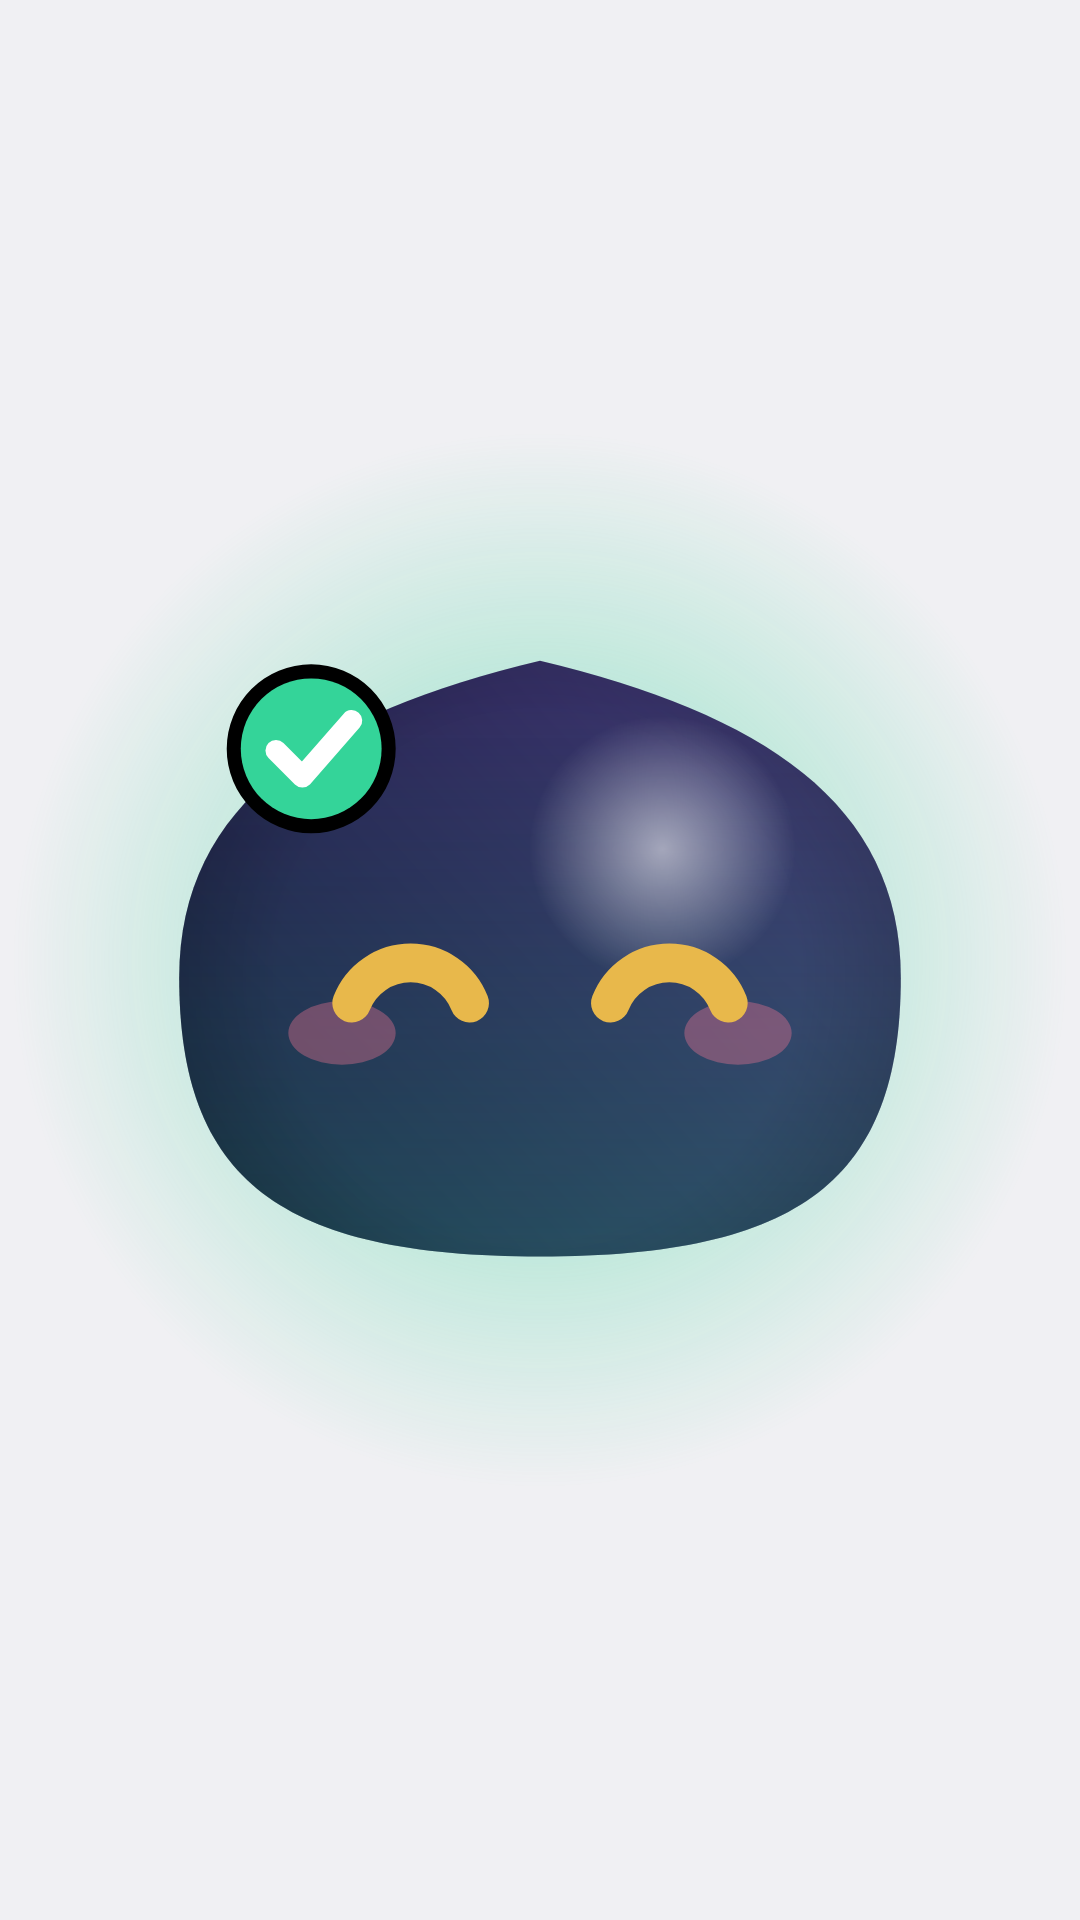

Write the Android layout XML for this screen, with the resource values it uses.
<!-- AndroidManifest.xml: application theme Theme.Bholeynath -->
<!-- res/layout/widget_preview_mood.xml -->
<?xml version="1.0" encoding="utf-8"?>
<FrameLayout xmlns:android="http://schemas.android.com/apk/res/android"
    android:layout_width="match_parent"
    android:layout_height="match_parent"
    android:background="@drawable/widget_card_done">

    <FrameLayout
        android:layout_width="match_parent"
        android:layout_height="match_parent"
        android:layout_margin="1dp"
        android:background="@drawable/widget_tint_done" />

    <ImageView
        android:layout_width="match_parent"
        android:layout_height="match_parent"
        android:importantForAccessibility="no"
        android:padding="4dp"
        android:scaleType="fitCenter"
        android:src="@drawable/preview_narayan_done" />
</FrameLayout>
<!-- resources referenced by this layout -->
<resources>
  <!-- drawable preview_narayan_done (drawable) -->
  <?xml version="1.0" encoding="utf-8"?>
  <layer-list xmlns:android="http://schemas.android.com/apk/res/android">
      <item android:drawable="@drawable/preview_glow_done" />
      <item android:drawable="@drawable/preview_face_done" />
  </layer-list>
  <style name="Theme.Bholeynath" parent="android:Theme.DeviceDefault.DayNight">
          <item name="android:windowActionBar">false</item>
          <item name="android:windowNoTitle">true</item>
      </style>
  <!-- drawable preview_glow_done (drawable) -->
  <?xml version="1.0" encoding="utf-8"?>
  <vector xmlns:android="http://schemas.android.com/apk/res/android" xmlns:aapt="http://schemas.android.com/aapt"
      android:width="120dp"
      android:height="120dp"
      android:viewportWidth="120"
      android:viewportHeight="120">
      <path android:pathData="M0,0 h120 v120 h-120 z">
          <aapt:attr name="android:fillColor">
              <gradient android:type="radial" android:centerX="60" android:centerY="60" android:gradientRadius="60">
                  <item android:offset="0" android:color="#8C34D499" />
                  <item android:offset="1" android:color="#0034D499" />
              </gradient>
          </aapt:attr>
      </path>
  </vector>
  <!-- drawable preview_face_done: vector/xml drawable (drawable, 3200 chars, omitted) -->
</resources>
